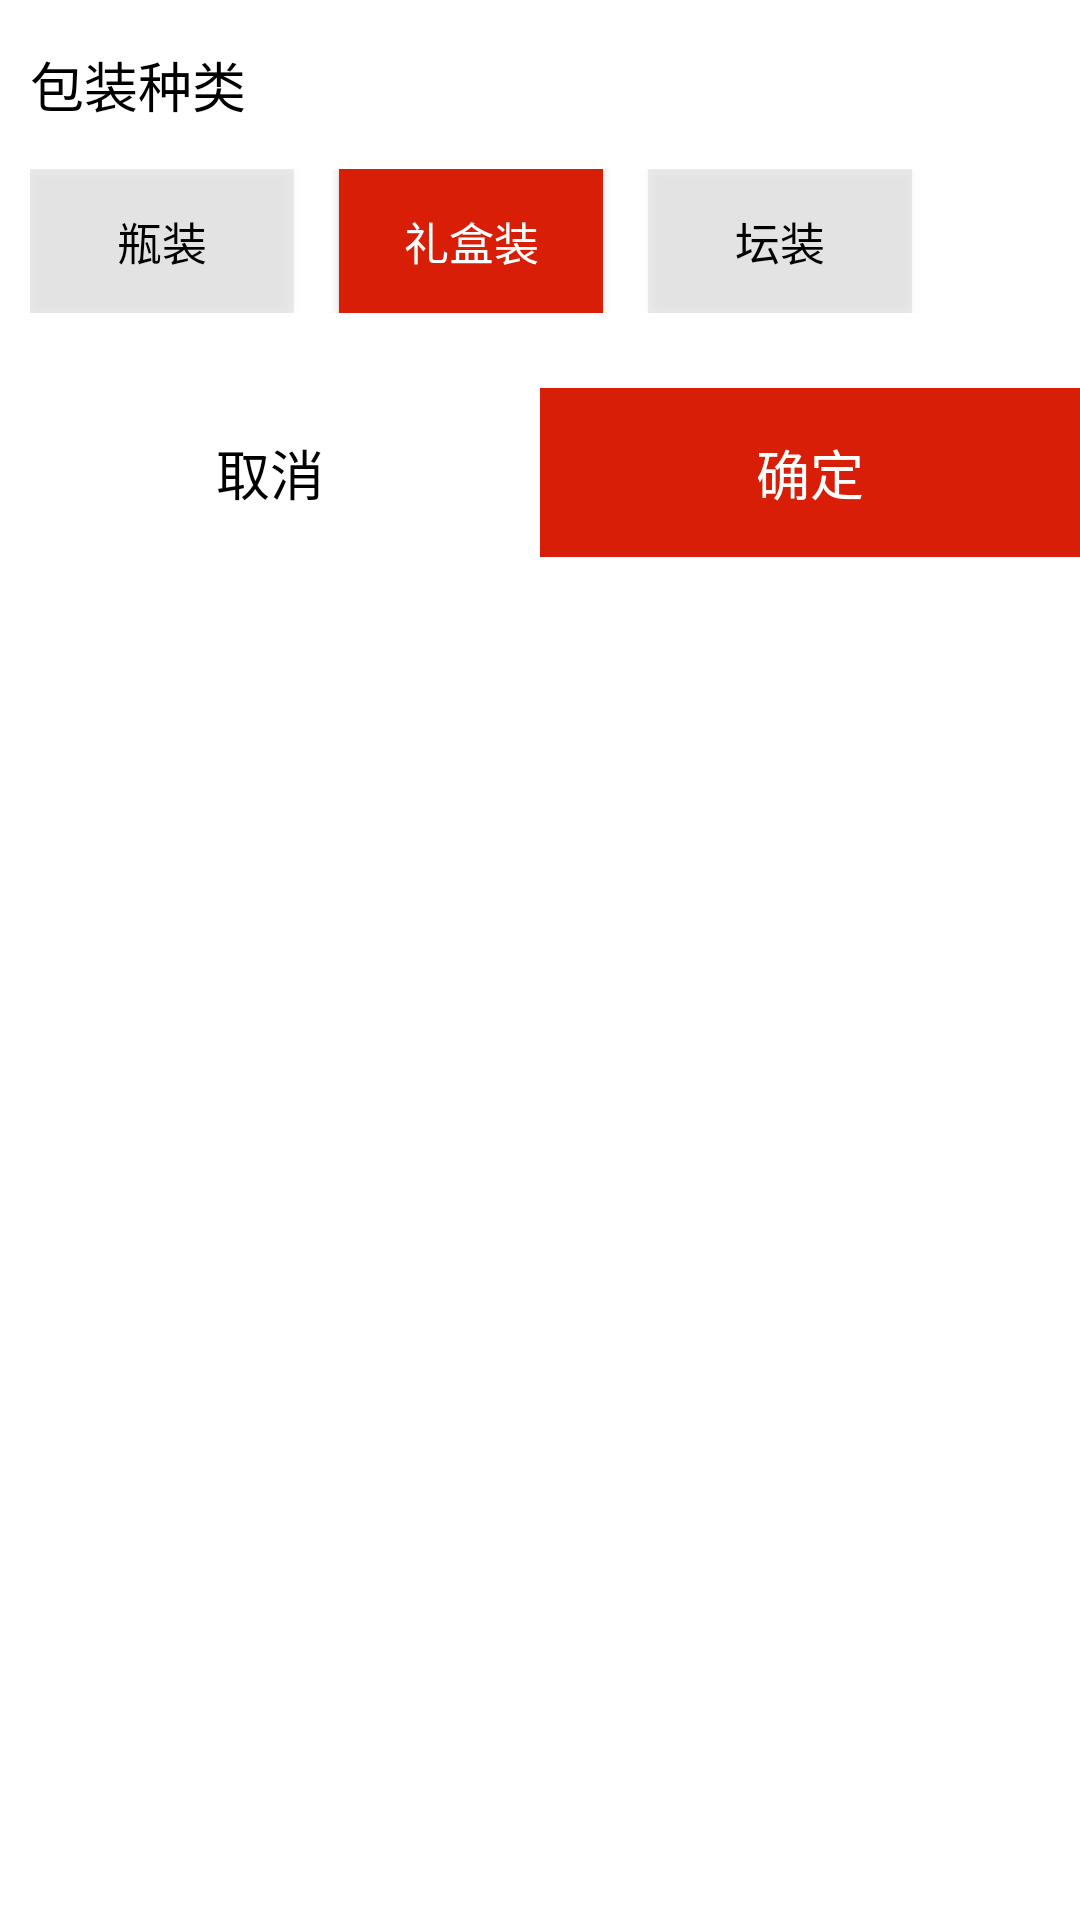

Produce the Android XML layout that renders to this screen, including the resource entries it uses.
<!-- AndroidManifest.xml: application theme AppTheme -->
<!-- res/layout/filter_menu_tab2.xml -->
<?xml version="1.0" encoding="utf-8"?>
<LinearLayout xmlns:android="http://schemas.android.com/apk/res/android"
    android:layout_width="match_parent"
    android:layout_height="wrap_content"
    android:background="@color/app_color_white"
    android:orientation="vertical">

    <LinearLayout
        android:layout_width="match_parent"
        android:layout_height="wrap_content"
        android:orientation="horizontal"
        android:paddingLeft="@dimen/app_size10"
        android:paddingRight="@dimen/app_size10"
        android:paddingTop="@dimen/app_size15">

        <TextView
            android:layout_width="wrap_content"
            android:layout_height="wrap_content"
            android:text="包装种类"
            android:textColor="@color/app_color_black"
            android:textSize="@dimen/app_txt_size18" />
    </LinearLayout>

    <LinearLayout
        android:layout_width="match_parent"
        android:layout_height="wrap_content"
        android:layout_marginTop="@dimen/app_size15"
        android:orientation="horizontal"
        android:paddingLeft="@dimen/app_size10"
        android:paddingRight="@dimen/app_size10">

        <Button
            android:layout_width="wrap_content"
            android:layout_height="wrap_content"
            android:background="@color/app_color_silver_opacity25"
            android:paddingBottom="@dimen/app_size10"
            android:paddingLeft="@dimen/app_size15"
            android:paddingRight="@dimen/app_size15"
            android:paddingTop="@dimen/app_size10"
            android:text="瓶装"
            android:textColor="@color/app_color_black"
            android:textSize="@dimen/app_txt_size15" />

        <Button
            android:layout_width="wrap_content"
            android:layout_height="wrap_content"
            android:layout_marginLeft="@dimen/app_size15"
            android:background="@color/app_color_bright_red"
            android:paddingBottom="@dimen/app_size10"
            android:paddingLeft="@dimen/app_size15"
            android:paddingRight="@dimen/app_size15"
            android:paddingTop="@dimen/app_size10"
            android:text="礼盒装"
            android:textColor="@color/app_color_white"
            android:textSize="@dimen/app_txt_size15" />

        <Button
            android:layout_width="wrap_content"
            android:layout_height="wrap_content"
            android:layout_marginLeft="@dimen/app_size15"
            android:background="@color/app_color_silver_opacity25"
            android:paddingBottom="@dimen/app_size10"
            android:paddingLeft="@dimen/app_size15"
            android:paddingRight="@dimen/app_size15"
            android:paddingTop="@dimen/app_size10"
            android:text="坛装"
            android:textColor="@color/app_color_black"
            android:textSize="@dimen/app_txt_size15" />
    </LinearLayout>

    <LinearLayout
        android:layout_width="match_parent"
        android:layout_height="wrap_content"
        android:layout_marginTop="@dimen/app_size25"
        android:orientation="horizontal">

        
        <Button
            android:layout_width="0dp"
            android:layout_height="wrap_content"
            android:layout_weight="1"
            android:background="@color/app_color_white"
            android:paddingBottom="@dimen/app_size15"
            android:paddingTop="@dimen/app_size15"
            android:text="取消"
            android:textColor="@color/app_color_black"
            android:textSize="@dimen/app_txt_size18" />

        <Button
            android:layout_width="0dp"
            android:layout_height="wrap_content"
            android:layout_weight="1"
            android:background="@color/app_color_bright_red"
            android:paddingBottom="@dimen/app_size15"
            android:paddingTop="@dimen/app_size15"
            android:text="确定"
            android:textColor="@color/app_color_white"
            android:textSize="@dimen/app_txt_size18" />
    </LinearLayout>
</LinearLayout>
<!-- resources referenced by this layout -->
<resources>
  <color name="app_color_black">#000000</color>
  <color name="app_color_bright_red">#D81E06</color>
  <color name="app_color_silver_opacity25">#40B6B6B6</color>
  <color name="app_color_white">#FFFFFF</color>
  <dimen name="app_size10">10dp</dimen>
  <dimen name="app_size15">15dp</dimen>
  <dimen name="app_size25">25dp</dimen>
  <dimen name="app_txt_size15">15sp</dimen>
  <dimen name="app_txt_size18">18sp</dimen>
  <style name="AppTheme" parent="Base.AppTheme" />
  <style name="Base.AppTheme" parent="Theme.AppCompat.Light.NoActionBar">
          
          <item name="colorPrimary">@color/colorPrimary</item>
          <item name="colorPrimaryDark">@color/colorPrimaryDark</item>
          <item name="colorAccent">@color/colorAccent</item>
      </style>
  <color name="colorPrimary">#3F51B5</color>
  <color name="colorPrimaryDark">#303F9F</color>
  <color name="colorAccent">#FF4081</color>
</resources>
